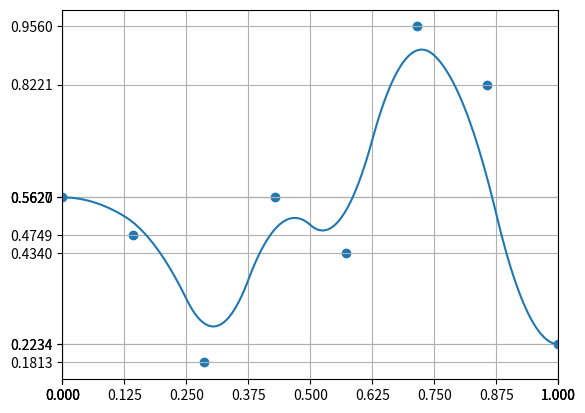

This figure's Python source:
import numpy as np
import matplotlib.pyplot as plt

class B_spline:
    def __init__(self, dim):
        self.dim = dim

    def set_control_points(self, control_points, close):
        self.control_size = control_points.size
        dim = self.dim
        self.knot_size = self.control_size+dim+1
        #端を閉じているか
        close = True

        if close:
            self.knot_size = self.knot_size - 2
            self.control_vec = np.linspace(1.0, 1.0, self.control_size)
            self.control_vec = control_points
            self.knot_vec = np.linspace(0.0, 1.0, self.knot_size)

            self.control_vec = np.append([self.control_vec[0]]*(dim-1), self.control_vec)
            self.control_vec = np.append(self.control_vec, [self.control_vec[-1]]*(dim-1))
            self.knot_vec = np.append([self.knot_vec[0]]*dim, self.knot_vec)
            self.knot_vec = np.append(self.knot_vec, [self.knot_vec[-1]]*dim)
        else:
            self.control_vec = np.linspace(1.0, 1.0, self.control_size)
            self.knot_vec = np.linspace(0.0, 1.0, self.knot_size)

        self.control_size = self.control_vec.size
        self.knot_size = self.knot_vec.size

        print (self.knot_vec)
        print (self.control_vec)

    def k_index(self, k):
        if k < self.knot_vec[0] or self.knot_vec[-1] < k:
            return None
        
        for idx, knot in enumerate(self.knot_vec):
            if k < knot:
                return idx-1
        if self.knot_vec[-1] == k:
            return self.knot_size-1

    def base_func(self, j, t, k):
        t_idx = self.k_index(t)
        if k == 0:
            if j <= t_idx and t_idx < j+1:
                return 1.0
            else:
                return 0.0
        else:
            t_j   = self.knot_vec[j]
            t_j1  = self.knot_vec[j+1]
            t_jk  = self.knot_vec[j+k]
            t_jk1 = self.knot_vec[j+k+1]

            if (t_jk  - t_j ) != 0.0:
                left  = (t     - t_j)/(t_jk  - t_j )*self.base_func(j,   t, k-1)
            else:
                left = 0.0
            if (t_jk1 - t_j1) != 0.0:
                right = (t_jk1 -   t)/(t_jk1 - t_j1)*self.base_func(j+1, t, k-1)
            else:
                right = 0.0

            return left + right

    def B_spline(self, t, base_num=-1):
        curve = 0.0
        if base_num == -1:
            for i in range(self.control_size):
                if t == 1.0 and i==self.control_size-1:
                    curve += self.control_vec[i]
                else:
                    curve += self.control_vec[i]*self.base_func(i, t, self.dim)
        else:
            if t == 1.0 and base_num==self.control_size-1:
                curve = 1.0
            else:
                curve = self.base_func(base_num, t, self.dim)
        return curve
    
if __name__ == "__main__":
    control_points_dim = 2
    control_points_num = 8
    control_points = np.random.rand(control_points_num)
    bs = B_spline(control_points_dim)
    bs.set_control_points(control_points, close=True)

    curve_num = 200
    x = np.linspace(0.0, 1.0, curve_num)
    y = np.array(
        [bs.B_spline(t) for t in x]
        )
    """
    bases = []
    for i in range(bs.control_size):
        bases.append([bs.B_spline(t, base_num=i) for t in x])
    """
    ax = plt.gcf().gca()
    ax.set_xticks(bs.knot_vec)
    ax.set_xlim(0.0, 1.0)
    ax.set_yticks(bs.control_vec)

    ax.grid()
    plt.plot(x, y)
    plt.scatter(np.linspace(0.0, 1.0, control_points_num), control_points)
    #for b in bases:
    #    plt.plot(x, b)
    plt.show()